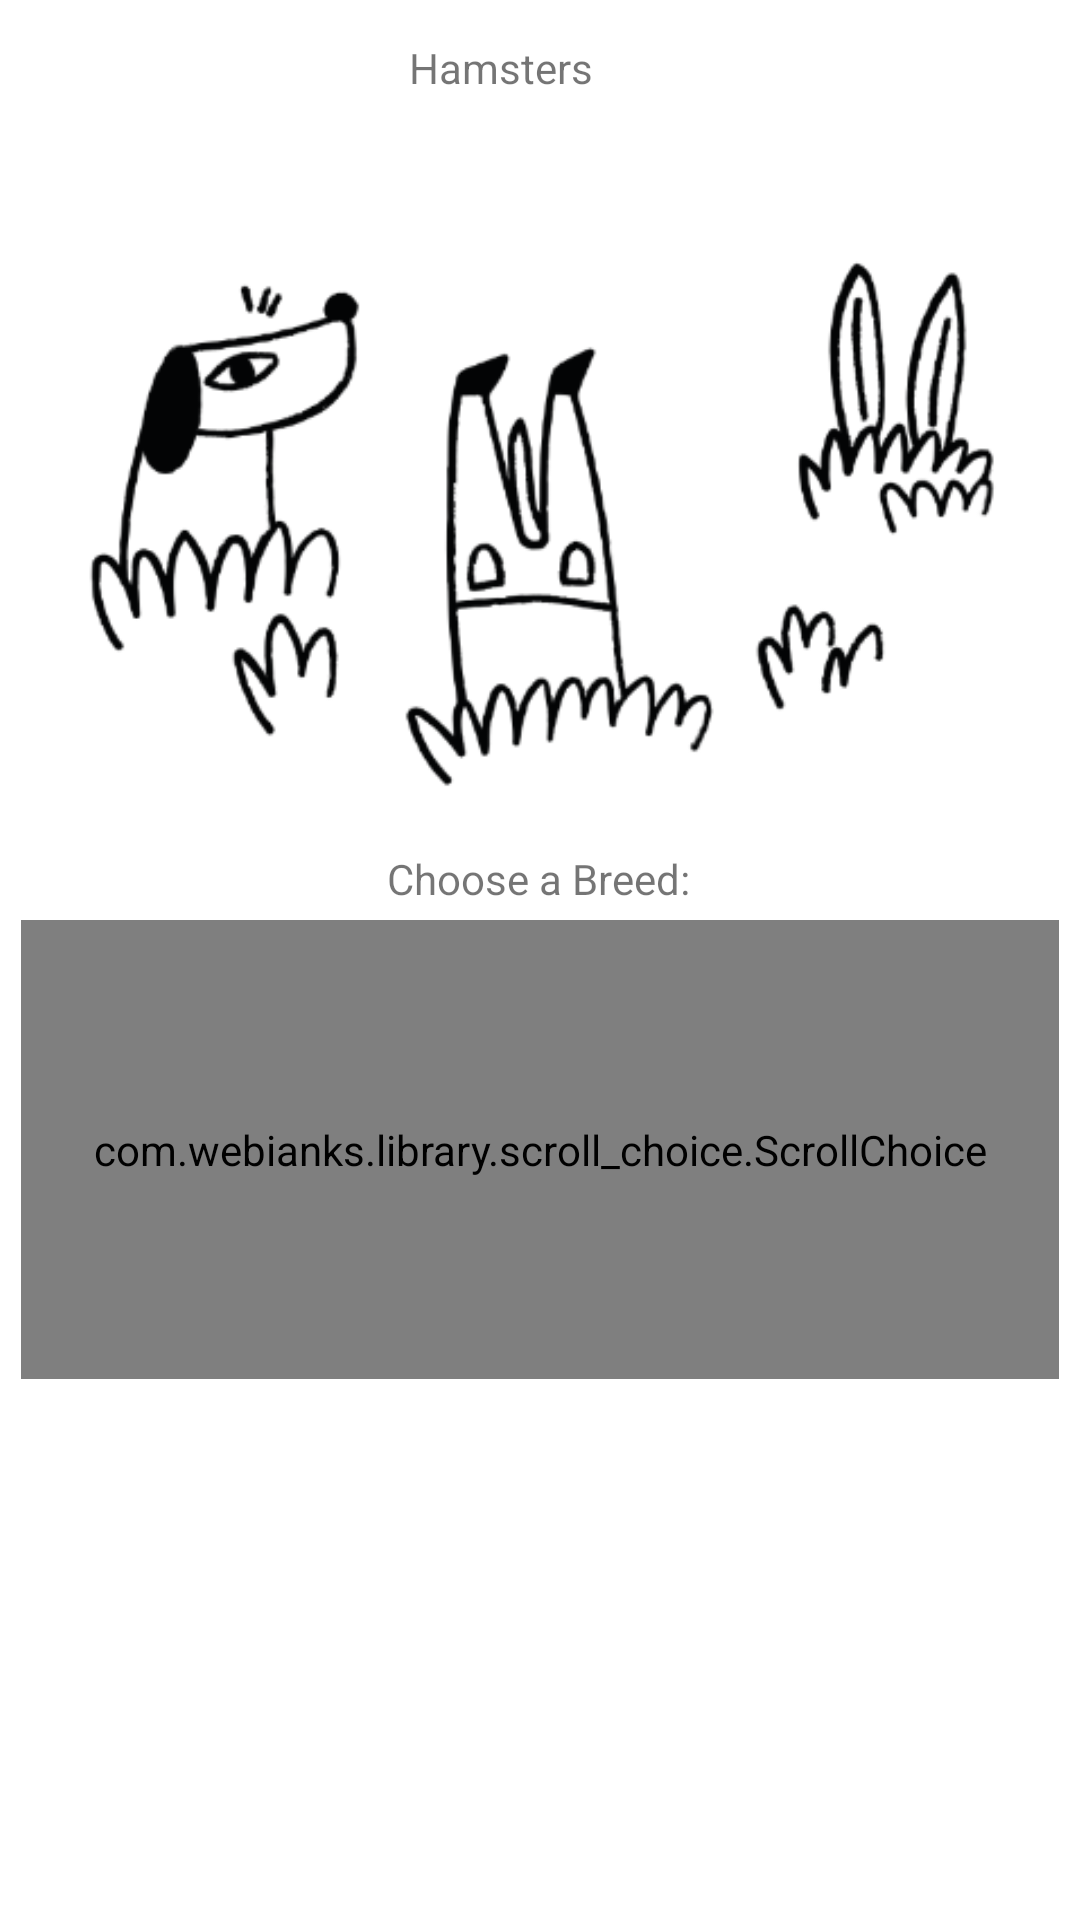

Produce the Android XML layout that renders to this screen, including the resource entries it uses.
<!-- AndroidManifest.xml: application theme Theme.Petsopedia -->
<!-- res/layout/birds.xml -->
<?xml version="1.0" encoding="utf-8"?>
<androidx.constraintlayout.widget.ConstraintLayout
    xmlns:android="http://schemas.android.com/apk/res/android"
    xmlns:app="http://schemas.android.com/apk/res-auto"
    xmlns:tools="http://schemas.android.com/tools"
    android:layout_width="match_parent"
    android:layout_height="match_parent"
    tools:context=".Birds">

    <TextView
        android:id="@+id/birdTitle"
        android:layout_width="86dp"
        android:layout_height="49dp"
        android:text="@string/hamsters"
        android:textSize="@dimen/h1_size"
        app:layout_constraintBottom_toBottomOf="parent"
        app:layout_constraintEnd_toEndOf="parent"
        app:layout_constraintHorizontal_bias="0.498"
        app:layout_constraintStart_toStartOf="parent"
        app:layout_constraintTop_toTopOf="parent"
        app:layout_constraintVertical_bias="0.022" />

    <ImageView
        android:id="@+id/birdImage"
        android:layout_width="341dp"
        android:layout_height="225dp"
        app:layout_constraintBottom_toBottomOf="parent"
        app:layout_constraintEnd_toEndOf="parent"
        app:layout_constraintStart_toStartOf="parent"
        app:layout_constraintTop_toTopOf="parent"
        app:layout_constraintVertical_bias="0.142"
        app:srcCompat="@drawable/petinfoicon"
        android:contentDescription="Dog Image"/>

    <TextView
        android:id="@+id/chooseBreed"
        android:layout_width="wrap_content"
        android:layout_height="wrap_content"
        android:text="@string/choose_breed"
        app:layout_constraintBottom_toBottomOf="parent"
        app:layout_constraintEnd_toEndOf="parent"
        app:layout_constraintHorizontal_bias="0.498"
        app:layout_constraintStart_toStartOf="parent"
        app:layout_constraintTop_toTopOf="parent"
        app:layout_constraintVertical_bias="0.456" />

    <com.webianks.library.scroll_choice.ScrollChoice
        android:id="@+id/birdChoices"
        android:layout_width="346dp"
        android:layout_height="153dp"
        app:layout_constraintBottom_toBottomOf="parent"
        app:layout_constraintEnd_toEndOf="parent"
        app:layout_constraintHorizontal_bias="0.49"
        app:layout_constraintStart_toStartOf="parent"
        app:layout_constraintTop_toTopOf="parent"
        app:layout_constraintVertical_bias="0.63"
        app:scroll_atmospheric="true"
        app:scroll_indicator="true"
        app:scroll_selected_item_background="@color/standard_yellow" />

</androidx.constraintlayout.widget.ConstraintLayout>
<!-- resources referenced by this layout -->
<resources>
  <!-- drawable petinfoicon: png bitmap (drawable, 40267 bytes) -->
  <string name="choose_breed">Choose a Breed:</string>
  <string name="hamsters">Hamsters</string>
  <style name="Theme.Petsopedia" parent="Theme.MaterialComponents.DayNight.DarkActionBar">
          
          <item name="colorPrimary">@color/blue_500</item>
          <item name="colorPrimaryVariant">@color/blue_700</item>
          <item name="colorOnPrimary">@color/white</item>
          
          <item name="colorSecondary">@color/teal_200</item>
          <item name="colorSecondaryVariant">@color/teal_700</item>
          <item name="colorOnSecondary">@color/black</item>
          
          <item name="android:statusBarColor" tools:targetApi="l">?attr/colorPrimaryVariant</item>
          
      </style>
  <color name="blue_500">#004FEE</color>
  <color name="blue_700">#0012B3</color>
  <color name="white">#FFFFFFFF</color>
  <color name="teal_200">#FF03DAC5</color>
  <color name="teal_700">#FF018786</color>
  <color name="black">#FF000000</color>
</resources>
